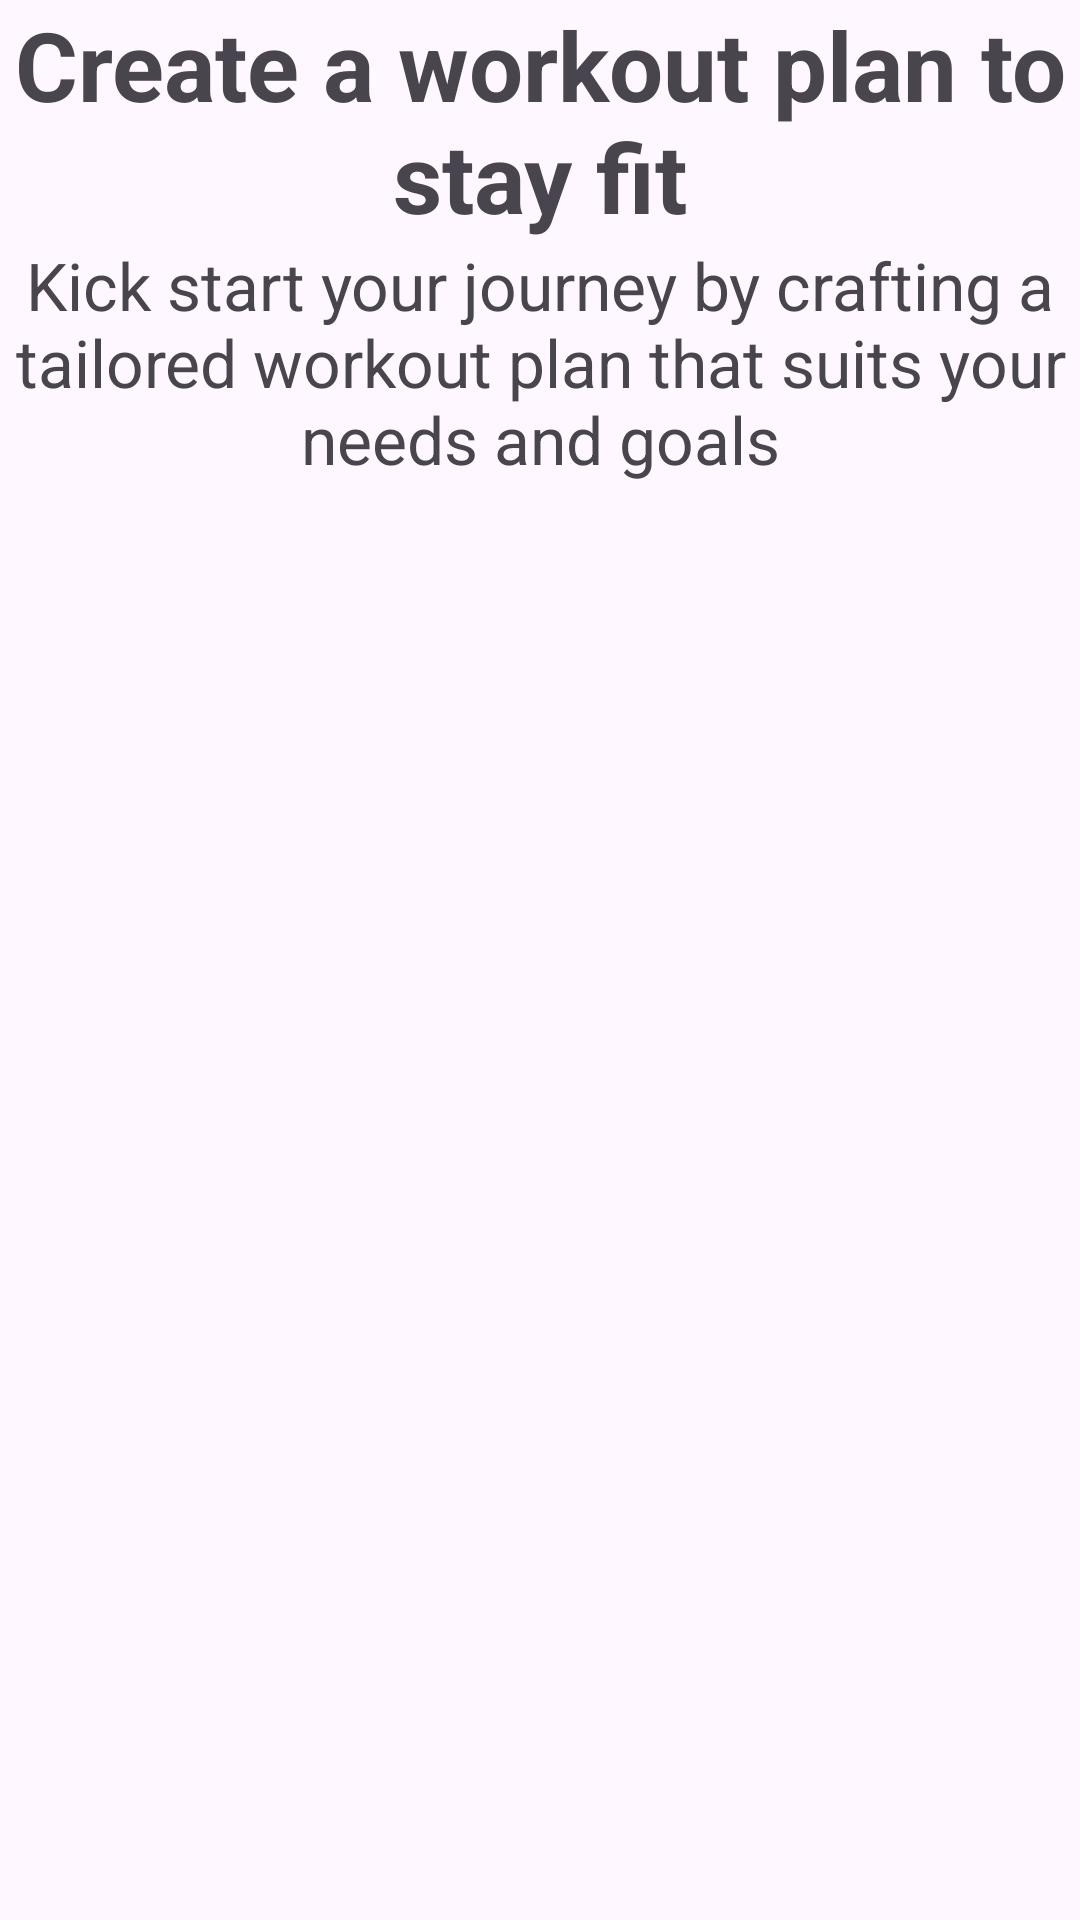

Here is an Android app screen rendered from its layout file. Give the layout XML and the strings, colors and styles it references.
<!-- AndroidManifest.xml: application theme Theme.PoseExercise -->
<!-- res/layout/first_fragment_onboarding.xml -->
<?xml version="1.0" encoding="utf-8"?>
<LinearLayout xmlns:android="http://schemas.android.com/apk/res/android"
    xmlns:tools="http://schemas.android.com/tools"
    android:layout_width="match_parent"
    android:layout_height="match_parent"
    android:orientation="vertical"
    tools:context="com.example.poseexercise.onboarding.FirstOnboardingFragment">

    <ImageView
        android:layout_width="match_parent"
        android:layout_height="wrap_content"
        android:scaleType="fitXY"
        android:src="@drawable/equipment"
        android:contentDescription="@string/equipment_description" />

    <TextView
        android:id="@+id/textView"
        android:layout_width="wrap_content"
        android:layout_height="wrap_content"
        android:layout_gravity="center_horizontal"
        android:gravity="center"
        android:text="@string/create_a_workout"
        android:textSize="32sp"
        android:textStyle="bold" />

    <TextView
        android:id="@+id/textView2"
        android:layout_width="wrap_content"
        android:layout_height="wrap_content"
        android:layout_gravity="center_horizontal"
        android:layout_marginBottom="10dp"
        android:gravity="center"
        android:text="@string/kick_start"
        android:textSize="22sp" />

</LinearLayout>
<!-- resources referenced by this layout -->
<resources>
  <string name="create_a_workout">Create a workout plan to stay fit</string>
  <string name="equipment_description">Image of workout equipment</string>
  <string name="kick_start">Kick start your journey by crafting a tailored workout plan that suits your needs and goals</string>
  <style name="Theme.PoseExercise" parent="Base.Theme.PoseExercise" />
  <style name="Base.Theme.PoseExercise" parent="Theme.Material3.DayNight.NoActionBar">
          
          <item name="colorPrimary">@color/black</item>
      </style>
  <color name="black">#000000</color>
</resources>
